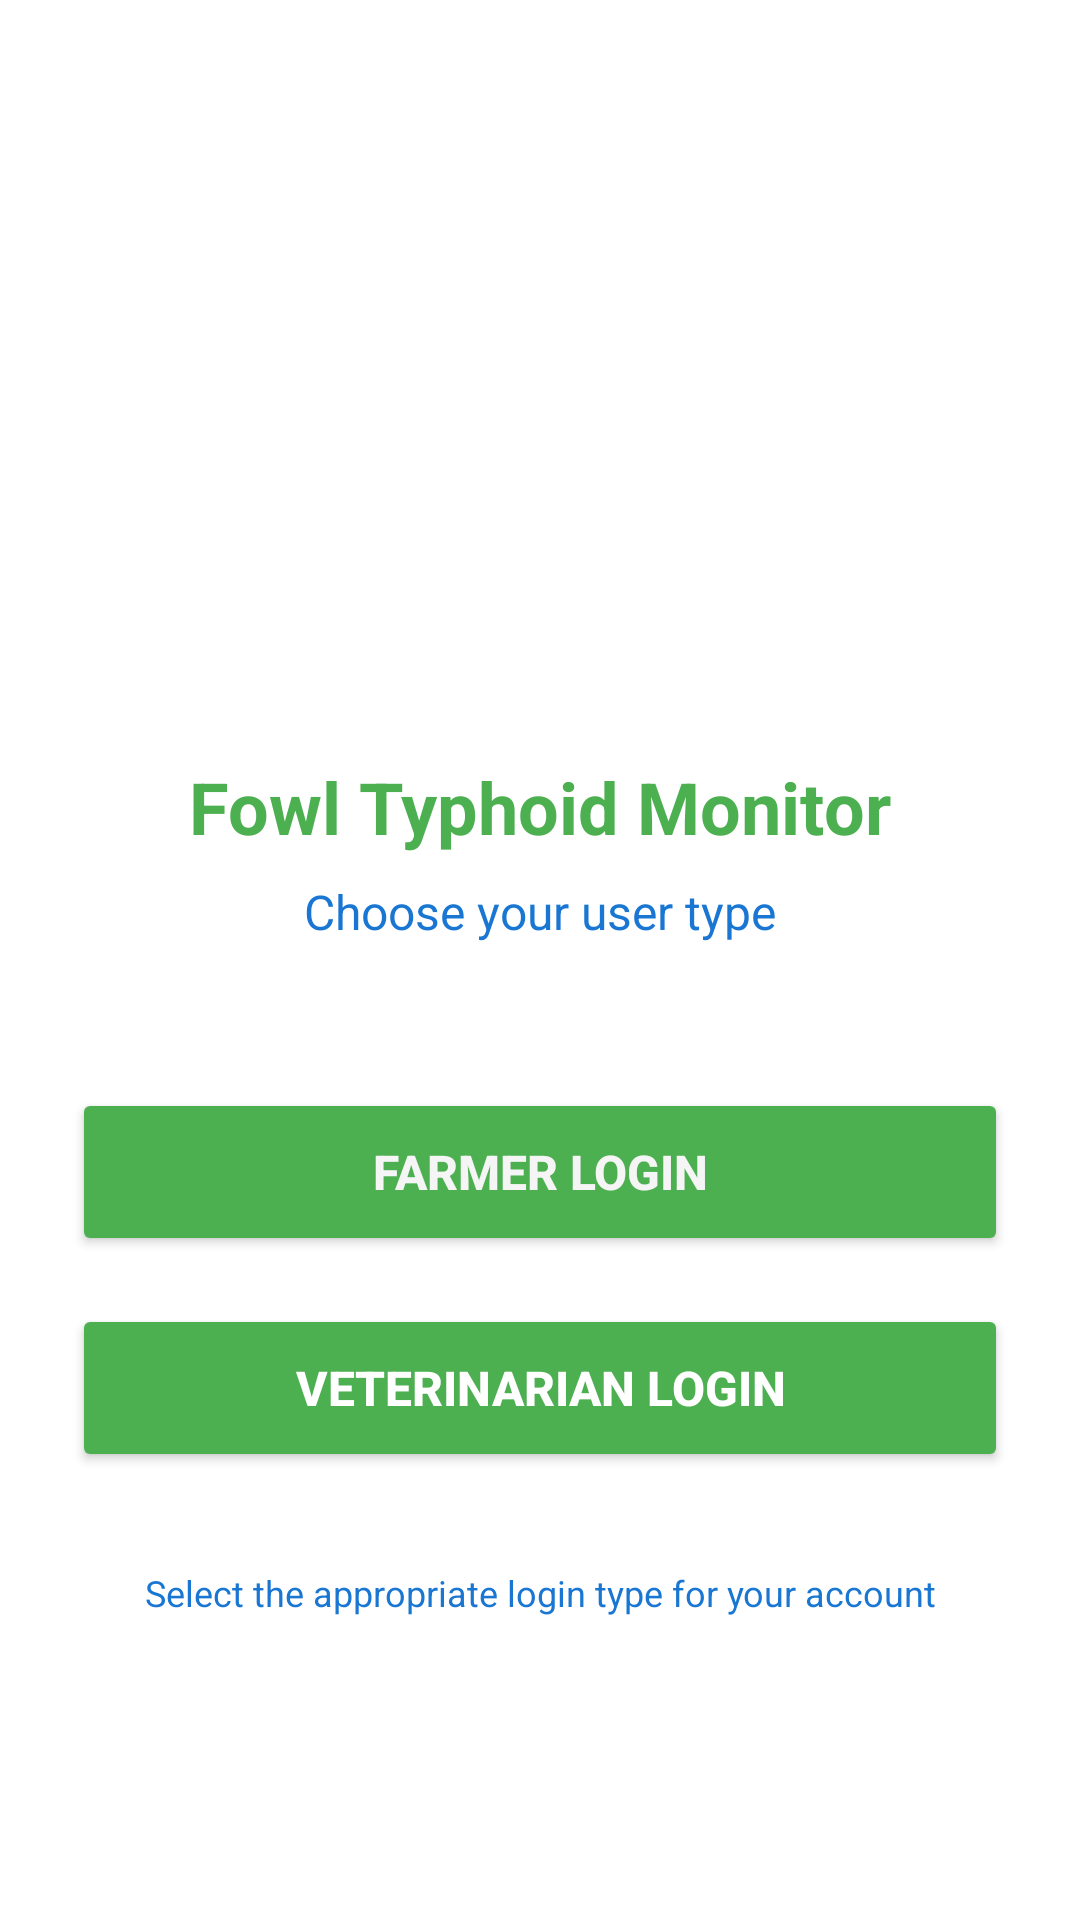

Write the Android layout XML for this screen, with the resource values it uses.
<!-- AndroidManifest.xml: application theme Theme.FowlTyphoidMonitor -->
<!-- res/layout/activity_user_type_selection.xml -->
<?xml version="1.0" encoding="utf-8"?>

<LinearLayout xmlns:android="http://schemas.android.com/apk/res/android"
    xmlns:app="http://schemas.android.com/apk/res-auto"
    android:layout_width="match_parent"
    android:layout_height="match_parent"
    android:orientation="vertical"
    android:padding="24dp"
    android:gravity="center"
    android:background="@color/white">

    
    <ImageView
        android:id="@+id/appLogo"
        android:layout_width="120dp"
        android:layout_height="120dp"
        android:layout_marginBottom="32dp"
        android:src="@drawable/ic_launcher_foreground"
        android:contentDescription="App Logo" />

    
    <TextView
        android:id="@+id/appTitle"
        android:layout_width="wrap_content"
        android:layout_height="wrap_content"
        android:text="Fowl Typhoid Monitor"
        android:textSize="24sp"
        android:textStyle="bold"
        android:textColor="@color/primary_color"
        android:layout_marginBottom="8dp" />

    
    <TextView
        android:id="@+id/subtitle"
        android:layout_width="wrap_content"
        android:layout_height="wrap_content"
        android:text="Choose your user type"
        android:textSize="16sp"
        android:textColor="@color/primary_color_light"
        android:layout_marginBottom="48dp" />

    
    <Button
        android:id="@+id/btnFarmerLogin"
        android:layout_width="match_parent"
        android:layout_height="56dp"
        android:text="Farmer Login"
        android:textSize="16sp"
        android:textStyle="bold"
        android:backgroundTint="@color/primary_color"
        android:textColor="@color/background_color"
        android:layout_marginBottom="16dp"
        android:drawableLeft="@drawable/ic_launcher_foreground"
        android:drawablePadding="8dp"
        android:gravity="center" />

    
    <Button
        android:id="@+id/btnVetLogin"
        android:layout_width="match_parent"
        android:layout_height="56dp"
        android:text="Veterinarian Login"
        android:textSize="16sp"
        android:textStyle="bold"
        android:backgroundTint="@color/primary_color"
        android:textColor="@color/white"
        android:drawableLeft="@drawable/ic_launcher_foreground"
        android:drawablePadding="8dp"
        android:gravity="center" />

    
    <TextView
        android:id="@+id/footerText"
        android:layout_width="wrap_content"
        android:layout_height="wrap_content"
        android:text="Select the appropriate login type for your account"
        android:textSize="12sp"
        android:textColor="@color/primary_color_light"
        android:layout_marginTop="32dp"
        android:gravity="center" />

</LinearLayout>
<!-- resources referenced by this layout -->
<resources>
  <color name="background_color">#F5F5F5</color>
  <color name="primary_color">#4CAF50</color>
  <color name="primary_color_light">#1976D2</color>
  <color name="white">#FFFFFF</color>
  <style name="Theme.FowlTyphoidMonitor" parent="Theme.MaterialComponents.Light.NoActionBar">
          
          <item name="colorPrimary">@color/primary_color</item>
          <item name="colorPrimaryDark">@color/primary_dark_color</item>
          <item name="colorAccent">@color/accent_color</item>
          <item name="android:textColorPrimary">@color/text_color_primary</item>
          <item name="android:textColorSecondary">@color/text_color_secondary</item>
          <item name="android:windowBackground">@color/background_color</item>
      </style>
  <color name="primary_dark_color">#388E3C</color>
  <color name="accent_color">#FF9800</color>
  <color name="text_color_primary">#212121</color>
  <color name="text_color_secondary">#757575</color>
</resources>
